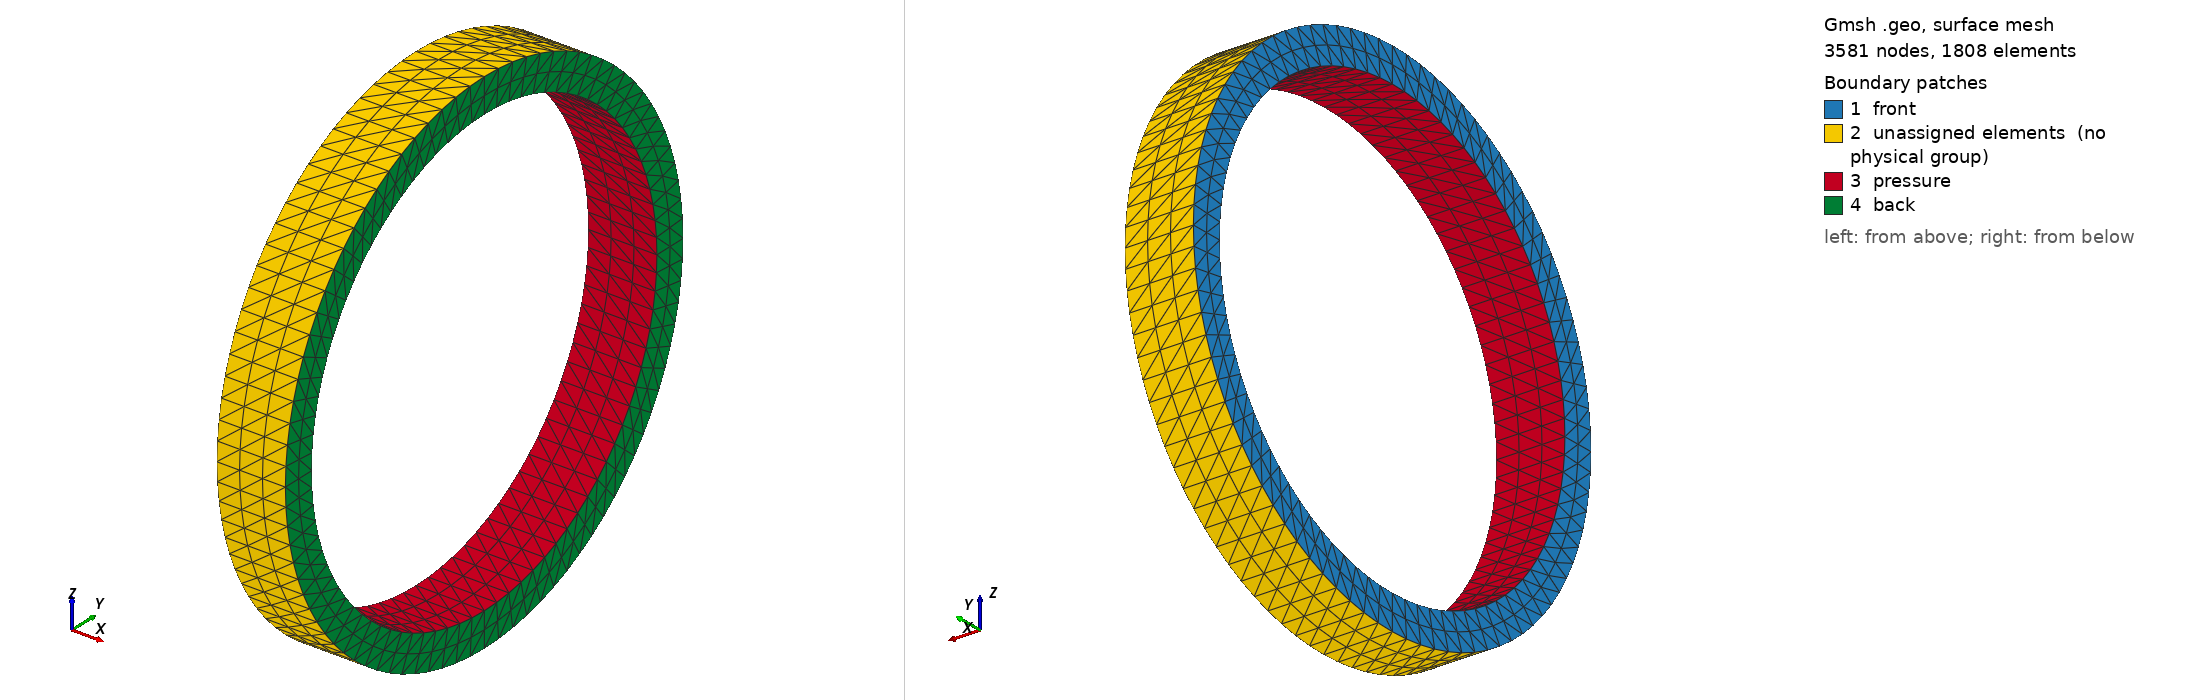

Gmsh geometry script, surface-meshed: 3581 nodes, 1808 surface elements. Boundary patches (legend numbers): 1 front, 2 unassigned elements (no physical group), 3 pressure, 4 back. Left view from above one corner, right view from below the opposite corner. Legend entries are the model's physical surfaces; 'unassigned elements' are surfaces in no physical group. The drawing asked Gmsh for element sizes between 1% and 20% of the model's largest extent; the script's own settings can give other sizes.

=== pipe-sct10-2-2.geo (drawn) ===
// structured curved tet10
Mesh.SecondOrderLinear = 0;
Mesh.RecombineAll = 0;

SetFactory("OpenCASCADE");

l = 2*(( 323.8/2    )-( ( 323.8/2    )-21.5     ));

Point(1) = {-l/2, 0, 0};
Point(2) = {-l/2, ( ( 323.8/2    )-21.5     ), 0};
Point(3) = {-l/2, 0, ( ( 323.8/2    )-21.5     )};
Point(4) = {-l/2, -( ( 323.8/2    )-21.5     ), 0};
Point(5) = {-l/2, 0, -( ( 323.8/2    )-21.5     )};

Point(6) = {-l/2, ( 323.8/2    ), 0};
Point(7) = {-l/2, 0, ( 323.8/2    )};
Point(8) = {-l/2, -( 323.8/2    ), 0};
Point(9) = {-l/2, 0, -( 323.8/2    )};

Circle(1) = {3, 1, 2};
Circle(2) = {2, 1, 5};
Circle(3) = {5, 1, 4};
Circle(4) = {4, 1, 3};
Circle(5) = {7, 1, 6};
Circle(6) = {6, 1, 9};
Circle(7) = {9, 1, 8};
Circle(8) = {8, 1, 7};

Line(9) = {3, 7};
Line(10) = {2, 6};
Line(11) = {5, 9};
Line(12) = {4, 8};

Curve Loop(1) = {5, -10, -1, 9};
Plane Surface(1) = {1};
Curve Loop(2) = {6, -11, -2, 10};
Plane Surface(2) = {2};
Curve Loop(3) = {7, -12, -3, 11};
Plane Surface(3) = {3};
Curve Loop(4) = {8, -9, -4, 12};
Plane Surface(4) = {4};

Transfinite Curve {1, 2, 3, 4, 5, 6, 7, 8} = 1+Pi/4*((( 323.8/2    )+( ( 323.8/2    )-21.5     ))/(( 323.8/2    )-( ( 323.8/2    )-21.5     )))*2;
Transfinite Curve {10, 11, 12, 9} = 1+2;
Transfinite Surface {:};

If (Mesh.RecombineAll)
 Extrude {l, 0, 0} { Surface{1}; Surface{2}; Surface{3}; Surface{4}; Layers {1+2}; Recombine; }
Else
 Extrude {l, 0, 0} { Surface{1}; Surface{2}; Surface{3}; Surface{4}; Layers {1+2}; }
EndIf

Physical Surface("front") = {1, 2, 3, 4};
Physical Surface("back") = {17, 13, 9, 20};
Physical Surface("pressure") = {12, 16, 19, 7};
Physical Volume("bulk") = {2, 3, 4, 1};

Mesh.ElementOrder = 2;
